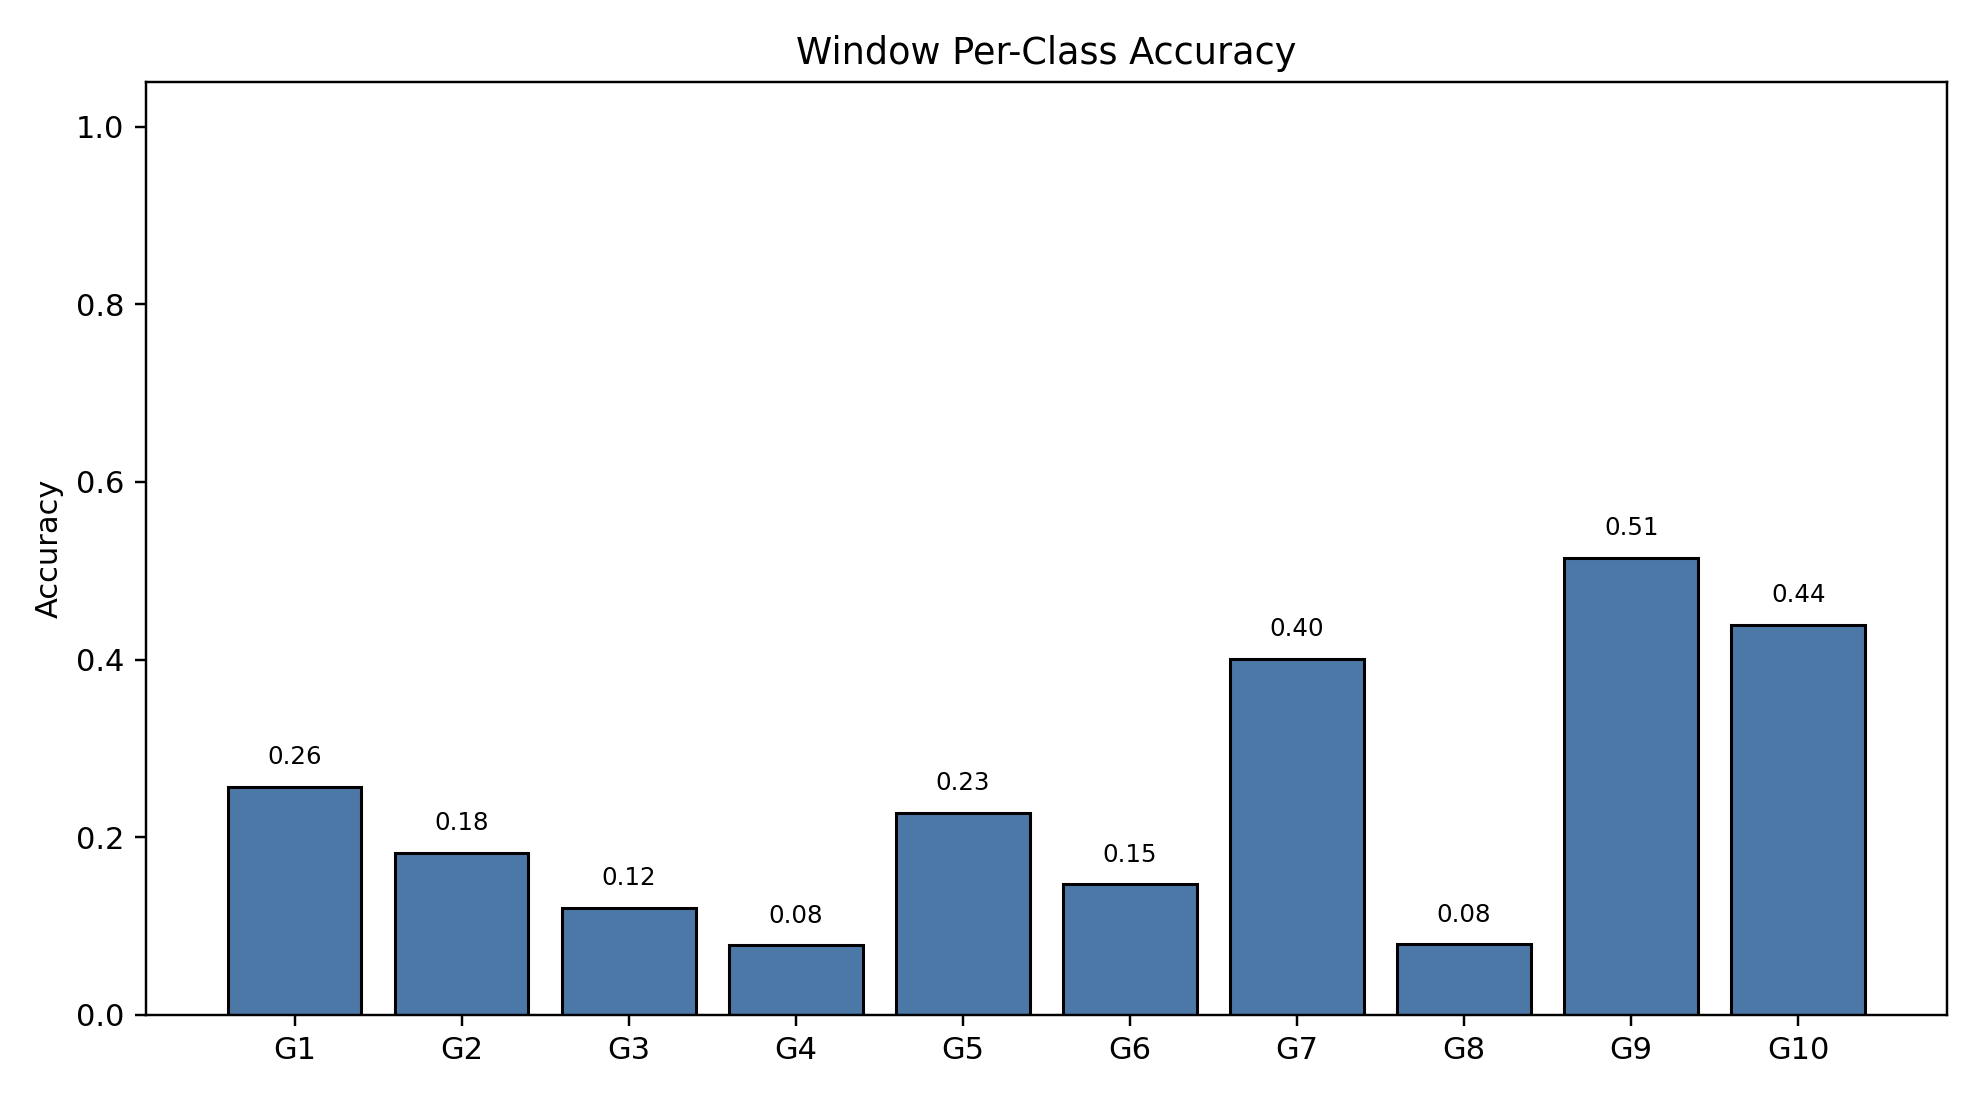

The data file committed next to this chart (first rows):
class_index, gesture_id, support, correct, accuracy
0, 1, 791, 203, 0.2566
1, 2, 692, 126, 0.1821
2, 3, 766, 92, 0.1201
3, 4, 743, 58, 0.07806
4, 5, 735, 167, 0.2272
5, 6, 763, 112, 0.1468
6, 7, 754, 302, 0.4005
7, 8, 707, 56, 0.07921
8, 9, 688, 354, 0.5145
9, 10, 683, 300, 0.4392
